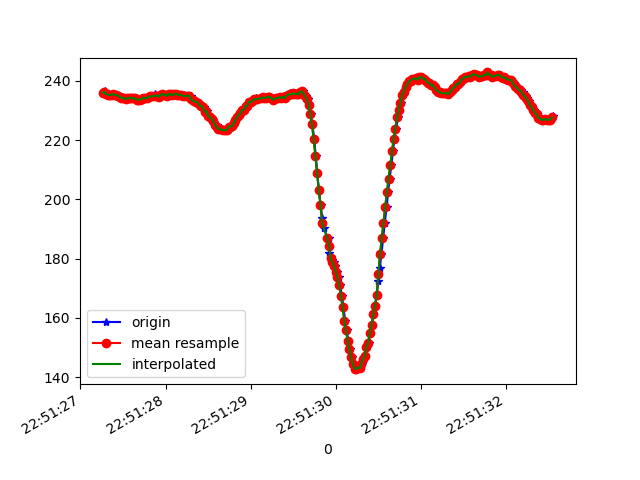

The table this chart was drawn from, first rows:
1617835887269, 531530878785819, 236.03516, -272.36328, -51.26953
1617835887286, 531530898411017, 236.7, -272.9, -50.59
1617835887289, 531530917578396, 235.8, -273.1, -50.49
1617835887309, 531530936287955, 235.6, -273, -51.17
1617835887323, 531530955485855, 235.4, -273.3, -51.76
1617835887342, 531530974561670, 235.2, -272.6, -51.56
1617835887362, 531530993576443, 235.4, -272.5, -52.25
1617835887381, 531531012621736, 235.5, -272.1, -52.44
1617835887407, 531531033101531, 235.4, -272.1, -52.44
1617835887421, 531531051139622, 235.4, -271.9, -52.44
1617835887448, 531531070215437, 235.1, -271.6, -52.93
1617835887469, 531531089230209, 234.6, -271.5, -53.61
1617835887485, 531531108550194, 234.6, -271.8, -53.42
1617835887495, 531531127809137, 234.2, -272, -53.12
1617835887515, 531531146854431, 234.1, -272.4, -52.93
1617835887533, 531531165930246, 234.1, -272.8, -52.93
1617835887552, 531531184975539, 233.9, -272.8, -53.12
1617835887571, 531531203959790, 234.3, -272.9, -53.81
1617835887590, 531531223035605, 234.2, -272.7, -54.1
1617835887609, 531531242050377, 234.4, -272.6, -53.42
1617835887627, 531531261095671, 234.1, -272.9, -53.61
1617835887647, 531531280171486, 234.1, -273.2, -53.61
1617835887667, 531531299399907, 233.7, -273.1, -53.42
1617835887687, 531531318414680, 233.7, -273.1, -54.79
1617835887705, 531531337490495, 233.7, -273.3, -53.71
1617835887727, 531531356596831, 233.9, -273.6, -53.81
1617835887743, 531531375611603, 234.4, -274.8, -53.81
1617835887762, 531531394717939, 234.2, -274.6, -53.61
1617835887780, 531531413732712, 234.1, -275.0, -52.93
1617835887802, 531531432808527, 234.7, -274.7, -53.42
1617835887820, 531531451884342, 234.5, -275.2, -52.64
1617835887837, 531531470868593, 235.1, -275.0, -52.44
1617835887857, 531531489944407, 234.8, -275.3, -53.03
1617835887882, 531531508745531, 235.5, -275.5, -52.25
1617835887899, 531531528706463, 234.6, -275.9, -51.95
1617835887914, 531531547416023, 235.1, -276.2, -51.56
1617835887933, 531531566613923, 234.7, -276.2, -52.05
1617835887953, 531531585598174, 235.3, -276.3, -51.95
1617835887972, 531531604704510, 235.6, -276.6, -52.34
1617835887993, 531531623749804, 235.3, -276.6, -52.05
1617835888010, 531531642825619, 235.4, -276.2, -51.27
1617835888029, 531531661901433, 235, -275.9, -50.59
1617835888051, 531531680946727, 235.6, -276.1, -50.88
1617835888068, 531531699869935, 235.4, -275.0, -50.68
1617835888085, 531531719006793, 235.2, -275.8, -50.2
1617835888105, 531531738052087, 235.5, -275.2, -49.32
1617835888125, 531531757036338, 235.7, -275.8, -49.61
1617835888144, 531531776112153, 235.4, -276.4, -49.12
1617835888161, 531531795157446, 235.3, -276.6, -48.54
1617835888181, 531531814141697, 235.4, -276.8, -48.54
1617835888200, 531531833156470, 234.9, -275.7, -48.44
1617835888219, 531531852201763, 235.2, -275.6, -49.12
1617835888242, 531531871247057, 234.6, -275.0, -49.8
1617835888257, 531531890480693, 235.1, -274, -50.29
1617835888279, 531531909525987, 235.1, -273.3, -49.9
1617835888296, 531531928571280, 234.9, -271.6, -50.49
1617835888314, 531531947586052, 233.8, -270.5, -50.88
1617835888333, 531531966722910, 233.4, -269.2, -51.27
1617835888355, 531531985768204, 233.1, -268.4, -51.37
1617835888371, 531532004813497, 232.9, -266.8, -52.73
1617835888390, 531532023919833, 232.6, -265.4, -53.03
... 218 more rows
